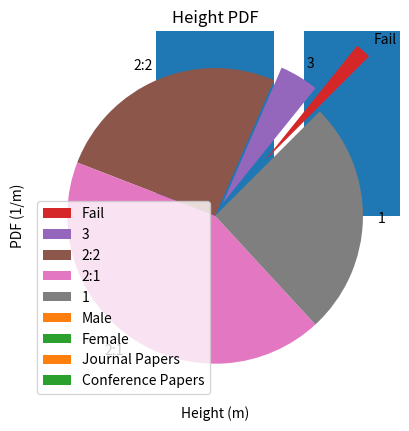

Write the Python code that produced this figure.
# Import matplotlib
import matplotlib.pyplot as plt

# Set up the categories
x = ["Maths", "Physics", "Biology", "Chemistry", "Medicine", "Computing"]
# Set up the values
y = [10, 20, 32, 15, 27, 18]

# Set up the label for x-axis
plt.xlabel("Subject")
# Set up the label for the y-axis
plt.ylabel("Number of Students")
# Set up the title of the chart
plt.title("Favourite Subject")

# Plot the bar chart
plt.bar(x, y)

# Import matplotlib
import matplotlib.pyplot as plt

# Set up the data
years = ["2017", "2018", "2019", "2020"]
journal = [2, 3, 1, 5]
conference = [3, 0, 4, 1]

# Set up the labels and the titles
plt.ylabel("Number of Students")
plt.xlabel("Year")
plt.title("Publications")

# Create a bar plot for each of the data series
# The "label" argument adds a label to the series to be used in the key
plt.bar(years, journal, label = "Journal Papers")
# When adding the second data set, the "bottom" argument causes the bars to be stacked on top of the first bars
plt.bar(years, conference, label = "Conference Papers", bottom = journal)

# The legend command places a legend on the figure
# Because the legend uses the labels set up in the plt.bar commands, it must appear after these commands
plt.legend()

# Import matplotlib
import matplotlib.pyplot as plt

# Create the data
test_scores = [65, 70, 59, 50, 75, 66, 64, 30, 63, 90, 61, 60, 68, 45, 72, 57, 54, 81, 83, 42]

# Create the histogram
plt.hist(test_scores)

# Import matplotlib
import matplotlib.pyplot as plt

# Define the data
classifications = ["Fail", "3", "2:2", "2:1", "1"]
students = [2, 5, 30, 50, 30]

# Plot the pie chart
# The first argument sets the values relating to each slice
# labels sets the name of each slice
# explode causes slices to be "exploded" from the centre
# startangle rotates the angle of the first slice of the pie chart
plt.pie(students, labels = classifications, explode = [0.5, 0.1, 0, 0, 0], startangle = 45)

# The heights
male = [1.7, 1.8, 1.75, 1.6, 1.82, 1.78, 1.84, 1.9, 1.79, 1.59, 1.72, 1.68, 1.63, 1.64, 1.75, 1.66, 1.8, 1.71, 1.55, 1.85]
female = [1.5, 1.7, 1.6, 1.55, 1.67, 1.57, 1.62, 1.59, 1.45, 1.57, 1.79, 1.75, 1.64, 1.69, 1.62, 1.52, 1.74, 1.66, 1.67, 1.59]



#@title

# Look at the "x" parameter to find out how to provide multiple data sets to hist
# Look at the "bins" parameter to find out how to set the bins of the histogram
# To find out how to stack the histograms, look at the "stacked" parameter
# To find out how to makes sure the stacked histograms have an area of 1, examine the "density" parameter

#@title

# Import matplotlib
import matplotlib.pyplot as plt

# The heights
male = [1.7, 1.8, 1.75, 1.6, 1.82, 1.78, 1.84, 1.9, 1.79, 1.59, 1.72, 1.68, 1.63, 1.64, 1.75, 1.66, 1.8, 1.71, 1.55, 1.85]
female = [1.5, 1.7, 1.6, 1.55, 1.67, 1.57, 1.62, 1.59, 1.45, 1.57, 1.79, 1.75, 1.64, 1.69, 1.62, 1.52, 1.74, 1.66, 1.67, 1.59]
# Put both the lists of heights into a single outer list
heights = [male, female]

# Create labels describing which data are in the two lists
labels = ["Male", "Female"]

# Set the x-label, y-label and title
plt.xlabel("Height (m)")
plt.ylabel("PDF (1/m)")
plt.title("Height PDF")

# Create a list to specify the bins of the histogram
bins = [1.4, 1.45, 1.5, 1.55, 1.6, 1.65, 1.7, 1.75, 1.8, 1.85, 1.9, 1.95, 2]

# Plot the histogram
# Provide heights to give both sets of data
# Setting stacked = True causes the histograms to be stacked on top of each other
# labels provides the labels for the different data sets
# Setting density = True causes the integral of the histogram to be 1.
# bins allows us to provide custom bins for the histogram
plt.hist(heights, stacked = True, label = labels, density = True, bins = bins)

# Cause a legend to be displayed
plt.legend()